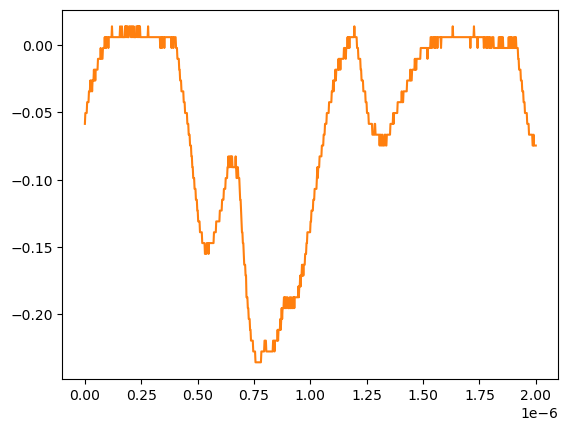

The file beside this chart, header and first rows:
# KEYSIGHT TECHNOLOGIES, MSO-X 3024T, MY58262555, 07.30.2019051434
# time, 1
# 2024-07-24 15:43:26.806130
0.000000000000000000e+00, -5.859299999999999925e-02
2.002002002002001797e-09, -5.055280000000000190e-02
4.004004004004003593e-09, -5.055280000000000190e-02
6.006006006006005804e-09, -5.055280000000000190e-02
8.008008008008007187e-09, -5.055280000000000190e-02
1.001001001001000857e-08, -4.251259999999999761e-02
1.201201201201201161e-08, -4.251259999999999761e-02
1.401401401401401299e-08, -4.251259999999999761e-02
1.601601601601601437e-08, -4.251259999999999761e-02
1.801801801801801741e-08, -3.447240000000000026e-02
2.002002002002001714e-08, -3.447240000000000026e-02
2.202202202202202018e-08, -3.447240000000000026e-02
2.402402402402402322e-08, -2.643219999999999945e-02
2.602602602602602294e-08, -3.447240000000000026e-02
2.802802802802802598e-08, -2.643219999999999945e-02
3.003003003003002571e-08, -2.643219999999999945e-02
3.203203203203202875e-08, -3.447240000000000026e-02
3.403403403403403179e-08, -2.643219999999999945e-02
3.603603603603603482e-08, -2.643219999999999945e-02
3.803803803803803124e-08, -2.643219999999999945e-02
4.004004004004003428e-08, -1.839199999999999863e-02
4.204204204204203732e-08, -2.643219999999999945e-02
4.404404404404404036e-08, -1.839199999999999863e-02
4.604604604604604339e-08, -2.643219999999999945e-02
4.804804804804804643e-08, -1.839199999999999863e-02
5.005005005005004285e-08, -1.839199999999999863e-02
5.205205205205204589e-08, -1.839199999999999863e-02
5.405405405405404893e-08, -1.839199999999999863e-02
5.605605605605605196e-08, -1.839199999999999863e-02
5.805805805805805500e-08, -1.035179999999999954e-02
6.006006006006005142e-08, -1.035179999999999954e-02
6.206206206206205446e-08, -1.035179999999999954e-02
6.406406406406405750e-08, -1.035179999999999954e-02
6.606606606606606053e-08, -1.035179999999999954e-02
6.806806806806806357e-08, -1.035179999999999954e-02
7.007007007007006661e-08, -2.311559999999999830e-03
7.207207207207206965e-08, -1.035179999999999954e-02
7.407407407407407268e-08, -1.035179999999999954e-02
7.607607607607606249e-08, -1.035179999999999954e-02
7.807807807807806552e-08, -1.035179999999999954e-02
8.008008008008006856e-08, -2.311559999999999830e-03
8.208208208208207160e-08, -2.311559999999999830e-03
8.408408408408407464e-08, -2.311559999999999830e-03
8.608608608608607767e-08, -2.311559999999999830e-03
8.808808808808808071e-08, 5.728630000000000180e-03
9.009009009009008375e-08, -2.311559999999999830e-03
9.209209209209208679e-08, 5.728630000000000180e-03
9.409409409409408982e-08, -2.311559999999999830e-03
9.609609609609609286e-08, 5.728630000000000180e-03
9.809809809809808266e-08, 5.728630000000000180e-03
1.001001001001000857e-07, 5.728630000000000180e-03
1.021021021021020887e-07, 5.728630000000000180e-03
1.041041041041040918e-07, -2.311559999999999830e-03
1.061061061061060948e-07, 5.728630000000000180e-03
1.081081081081080979e-07, 5.728630000000000180e-03
1.101101101101101009e-07, 5.728630000000000180e-03
1.121121121121121039e-07, 5.728630000000000180e-03
1.141141141141141070e-07, 5.728630000000000180e-03
... 942 more rows
